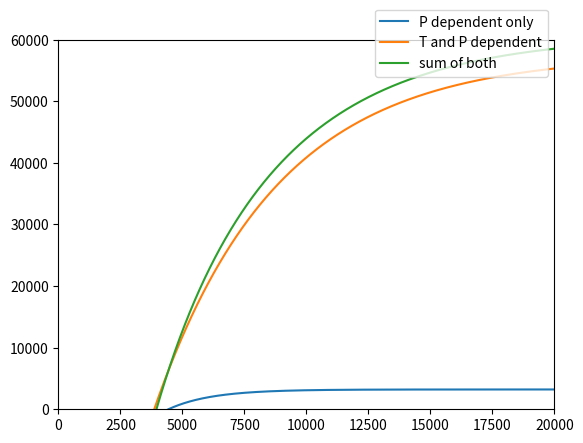

This chart was generated by the following Python code:
import matplotlib.pyplot as plt
import numpy as np

class Defines:

    # Sampling frequency
    FS = 50000
    # Number of samples
    N_SAMPLES = 20000

# Generates a sine wave
def generate_sine_wave(frequency, offset, amplitude):
    local_frequency = frequency
    DC = offset
    AMP = amplitude

    w = 2 * np.pi * local_frequency
    x = np.arange(Defines.N_SAMPLES)

    y = DC + AMP*np.sin(w * x / Defines.FS)

    return [x, y]

# Generates a PDF (Probability Density Function)
def generate_PDF(gain, center_position, standard_deviation):
    x = np.arange(Defines.N_SAMPLES)

    b = center_position
    c = standard_deviation
    a = gain / (c * np.sqrt(2 * np.pi))
    d = (-1/2)*np.square((x-b)/c)

    y = a * np.exp(d)

    return y

def save_file(name, y):
    file = open(name,"w")
    for local_index in range(0, len(y)):
        file.write(str(y[local_index]))
        file.write("\n")
    file.close()

def generate_exponential():
    x = np.arange(Defines.N_SAMPLES)

    Y1 = 3216.71869
    Y2 = 1615.88683
    R1 = -0.00058
    R2 = -2.02E-04
    A1 = -42031.31237
    A2 = -3523.87996

    T = 35.6

    y1 = Y1 + A1*np.exp(R1*x)
    y2 = T*(Y2 + A2*np.exp(R2*x))

    return [y1, y2]

def main():

    #generate_sine_wave(1000, 1.65, 1.65)
    #plot_data = generate_PDF(120000, 5000, 600)
    [plot_data_1, plot_data_2] = generate_exponential()

    plt.plot(plot_data_1, label="P dependent only")
    plt.plot(plot_data_2, label="T and P dependent")
    plt.plot(plot_data_1 + plot_data_2, label="sum of both")
    plt.legend(loc='upper right', bbox_to_anchor=(1, 1.1))
    plt.ylim([0, 60000])
    plt.xlim([0, 20000])
    plt.show()

    #save_file("gauss_pdf_V00_R02.txt", plot_data[1])


if __name__ == "__main__":
    main()
